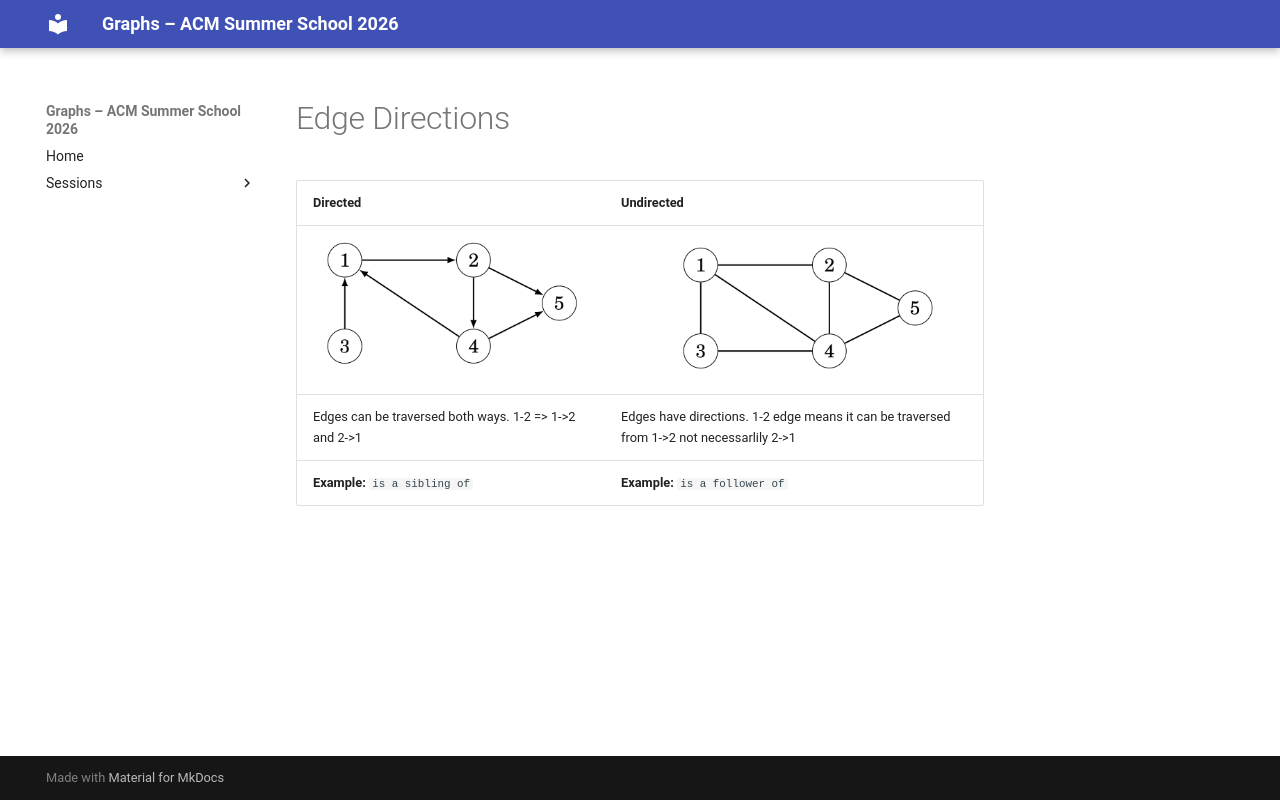

repository: Ankush-Chander/Tech-Talks · page: sessions/slides/basics/08_directionality/index.html · generator: mkdocs

# Edge Directions

|Directed     |Undirected     |
| --- | --- |
|![](../../../../images/basics/directed_graph.png)    |![](../../../../images/basics/graph_example.png)    |
|Edges can be traversed both ways. 1-2 => 1->2 and 2->1 | Edges have directions. 1-2 edge means it can be traversed from 1->2 not necessarlily 2->1 |
|**Example:** `is a sibling of`  | **Example:** `is a follower of`  |
